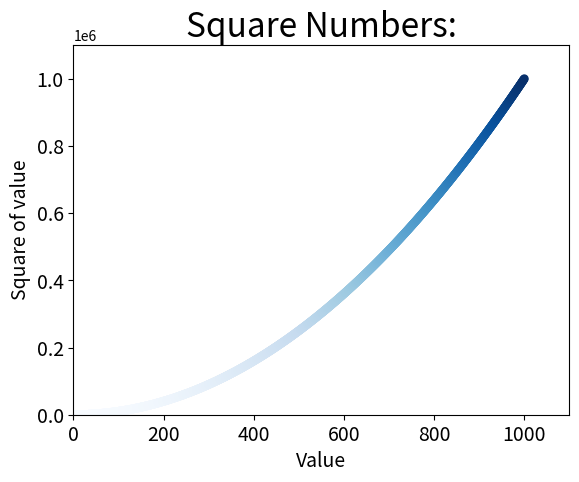

The matplotlib source for this figure:
# coding=utf-8
# @File  : scatter_squares.py
# @Author: aojie654
# @Date  : 18-6-12 上午10:23
# @Desc  : Scatter Squares

import matplotlib.pyplot as plt

x_values = list(range(1, 1001))
y_values = [x ** 2 for x in x_values]
plt.scatter(x_values, y_values, c=y_values, cmap=plt.cm.Blues, edgecolors='none', s=40)

# Set tittle and add tag to axis
plt.title("Square Numbers:", fontsize=24)
plt.xlabel("Value", fontsize=14)
plt.ylabel("Square of value", fontsize=14)

# Set size of tick params
plt.tick_params(axis="both", labelsize=14)

# Set params range
plt.axis([0, 1100, 0, 1100000])

# plt.show()
plt.savefig('c02_squares_plot.png', bbox_inches='tight')
